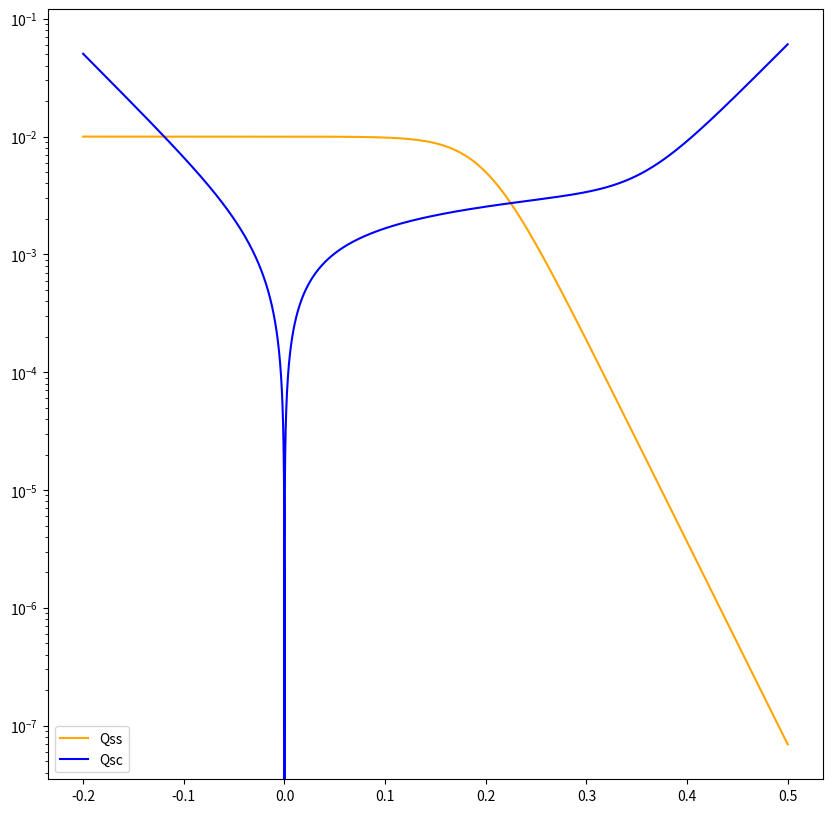
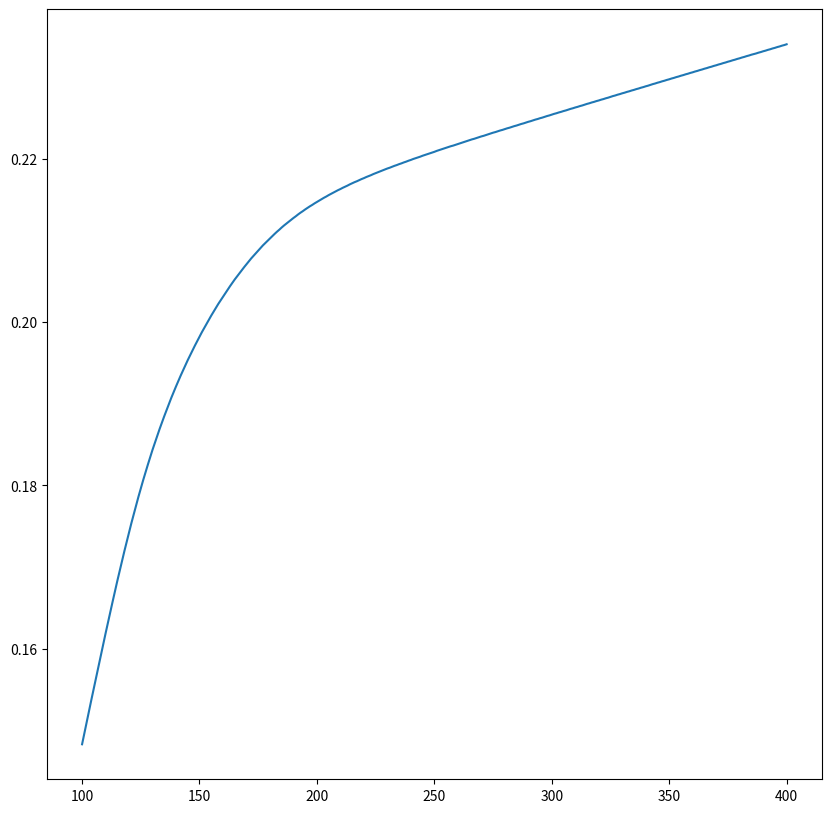

Write the Python code that produced these figures, in order.
import numpy as np
import matplotlib.pyplot as plt
import scipy.optimize as opt

# Constants
e = 1.602 * 10 ** - 19  # Fundamental unit of charge
k = 8.617 * 10 ** (-5)
eps = 11.5 * e / 100  # Electrical permittivity of silicon in correct units


# These are the default parameters that will be used in each function. Change them here or when you call the function
Nt = 1.0 * 10 ** -2  # Available surface states per unit area
E0 = 0.2
T0 = 293.15
pb0 = 1.0 * 10 ** 15
nb0= 1.0 * 10 ** 10
V = np.arange(-0.11, 1, 0.0001)


def ohm(voltage,T):
    return voltage / (k * T)

def LD (T,eps,pb):
    return (np.sqrt(k * T * eps / (pb * e **2)))

def Qss(voltage,E,T,Nt):
    return Nt * (1 - 1 / (1 + np.exp((E - voltage) / (k * T))))

def Qsc(voltage,T,eps,nb,pb):
    # function 1 is ohm(), function2 is LD()
    return (eps * np.sqrt(2) * k * T / (e * LD(T,eps,pb)) * ((np.exp(-ohm(voltage,T)) + ohm(voltage,T) - 1) +
    (nb / pb) * (np.exp(ohm(voltage,T)) - ohm(voltage,T) - 1)) ** (1 / 2))

def intersection(voltage,E,T,Nt,nb,pb):
    Plot1 = Qss(voltage,E,T,Nt)
    Plot2 = Qsc(voltage,T,eps,nb,pb)
    return(Plot2-Plot1)

def intersection(voltage, *args):
    E,T,Nt,nb,pb,eps = args
    return Qsc(voltage,T,eps,nb,pb) - Qss(voltage,E,T,Nt)

# For Graph functions, args will always be default values
def VvsE(E):
    return opt.bisect(intersection,0,5, args = (E,T0,Nt,nb0,pb0,eps), xtol = 1e-5, maxiter = 100)
    
def VvsT(T):
    val = opt.bisect(intersection, 0,5, args = (E0,T,Nt,nb0,pb0,eps), xtol = 1e-5, maxiter = 100)
    return val

def VvsNb(nb):
    return opt.minimize(intersection,0,5, args = (E0,T0,Nt,nb,pb0,eps), xtol = 1e-5, maxiter = 100)

def VvsPb(pb):
    val = opt.minimize(intersection,0,5, args = (E0,T0,Nt,nb0,pb,eps), xtol = 1e-5, maxiter = 100)
    return val








#%%%%%%%%%%%%%%%%%%%%%%%%
# Generating the data
VVals = np.arange(-0.2,0.5,1e-5)
x = opt.minimize(intersection, 0.2, args = (E0,T0,Nt,nb0,pb0,eps))
#Graph 1: (Qss, Qsc0 vs V
QssVals = Qss(VVals,E0,T0,Nt)
QscVals = Qsc(VVals,T0,eps,nb0,pb0)

VT_Vals = []
TVals = np.arange(100,401,1)
for i in TVals:
    V_Val = VvsT(i)
    VT_Vals.append(V_Val)


#%%%%%%%%%%%%%%%%%%%%%%%%
# Generating Graph
fig1 = plt.figure(figsize = (10,10))
ax1 = plt.subplot()
ax1.plot(VVals,QssVals, c = "orange", label = "Qss")
ax1.plot(VVals,QscVals, c = "blue", label = "Qsc")
ax1.set_yscale("log")
ax1.legend()

fig2 = plt.figure(figsize = (10,10))
ax2 = plt.subplot()
ax2.plot(TVals,VT_Vals)
plt.show()
